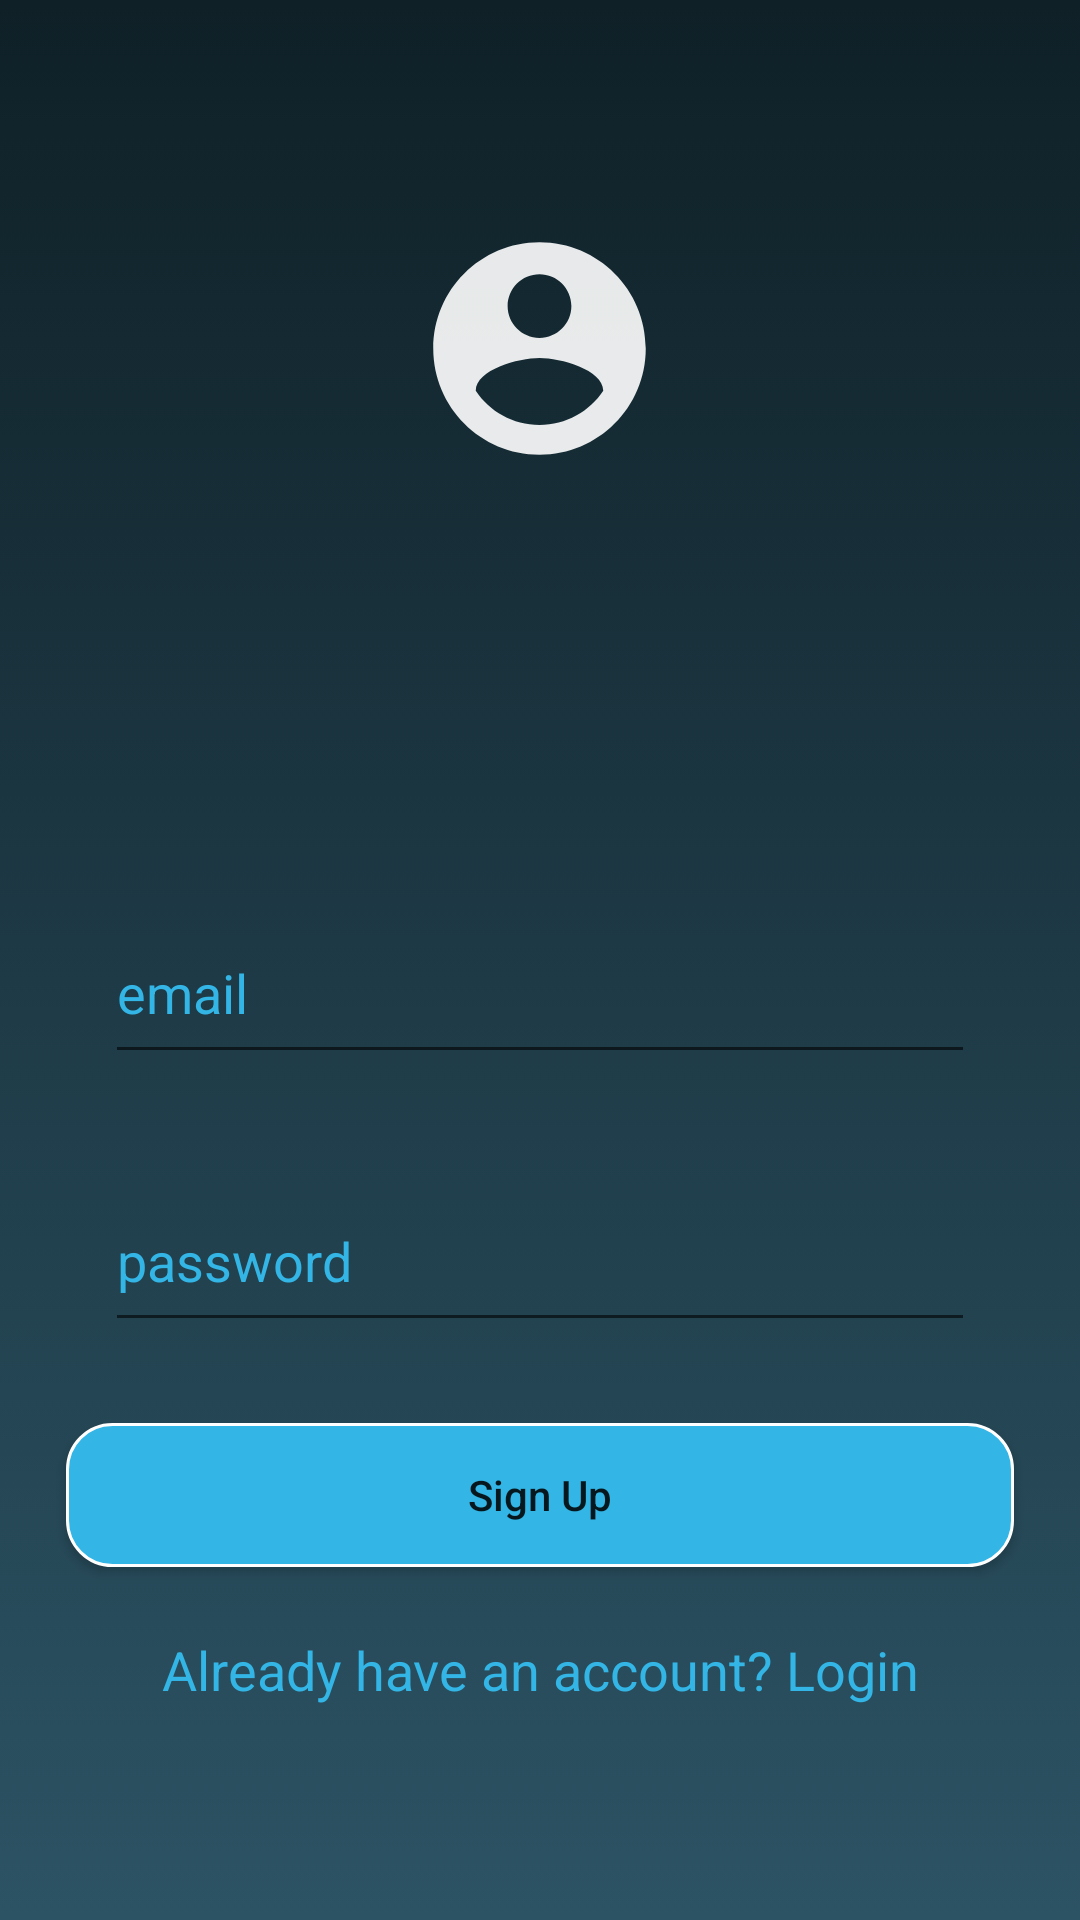

Write the Android layout XML for this screen, with the resource values it uses.
<!-- AndroidManifest.xml: application theme AppTheme -->
<!-- res/layout/activity_sign_up.xml -->
<?xml version="1.0" encoding="utf-8"?>
<LinearLayout xmlns:android="http://schemas.android.com/apk/res/android"
    xmlns:app="http://schemas.android.com/apk/res-auto"
    xmlns:tools="http://schemas.android.com/tools"
    android:layout_width="match_parent"
    android:layout_height="match_parent"
    android:orientation="vertical"
    android:background="@drawable/gradient"
    tools:context=".signUp">

    <RelativeLayout
        android:layout_width="match_parent"
        android:layout_height="wrap_content"
        android:layout_weight="1">

        <ImageView
            android:layout_width="85dp"
            android:layout_height="100dp"
            android:layout_centerHorizontal="true"
            android:layout_centerVertical="true"
            android:layout_marginTop="20dp"
            android:src="@drawable/ic_account_circle_white_24dp" />

    </RelativeLayout>


    <RelativeLayout
        android:layout_width="match_parent"
        android:layout_height="wrap_content"
        android:layout_weight="1"
        >

        <LinearLayout
            android:layout_width="match_parent"
            android:layout_height="wrap_content"
            android:layout_centerVertical="true"
            android:orientation="vertical"
            android:paddingLeft="15dp"
            android:paddingRight="15dp">

            <EditText
                android:id="@+id/editTextEmail"
                android:layout_width="match_parent"
                android:layout_height="wrap_content"
                android:fontFamily="sans-serif"
                android:layout_margin="20dp"
                android:hint="email"
                android:inputType="textEmailAddress"
                android:paddingBottom="15dp"
                android:textColorHint="@android:color/holo_blue_light" />

            <EditText
                android:id="@+id/editTextPassword"
                android:layout_width="match_parent"
                android:layout_height="wrap_content"
                android:fontFamily="sans-serif"
                android:hint="password"
                android:inputType="textPassword"
                android:layout_margin="20dp"
                android:paddingBottom="15dp"
                android:textColorHint="@android:color/holo_blue_light" />

            <Button
                android:id="@+id/buttonSignUp"
                android:layout_width="match_parent"
                android:layout_height="wrap_content"
                android:layout_gravity="center"
                android:layout_margin="7dp"
                android:textColor="@color/common_google_signin_btn_text_light_default"
                android:background="@drawable/bg_button"
                android:text="Sign Up"
                android:textAllCaps="false"
                 />

            <TextView
                android:id="@+id/textViewLogin"
                android:layout_width="match_parent"
                android:layout_height="wrap_content"
                android:padding="15dp"
                android:text="Already have an account? Login"
                android:textAlignment="center"
                android:textAppearance="@style/Base.TextAppearance.AppCompat.Medium"
                android:textColor="@android:color/holo_blue_light" />


        </LinearLayout>

        <ProgressBar
            android:id="@+id/progressbar"
            android:layout_width="wrap_content"
            android:layout_height="wrap_content"
            android:layout_centerHorizontal="true"
            android:layout_centerVertical="true"
            android:visibility="gone" />


    </RelativeLayout>



</LinearLayout>
<!-- resources referenced by this layout -->
<resources>
  <!-- drawable bg_button (drawable) -->
  <?xml version="1.0" encoding="utf-8"?>
  <shape xmlns:android="http://schemas.android.com/apk/res/android"
      android:shape="rectangle">
      <stroke android:color="@android:color/white"
          android:width="1dp"
  
          />
      <corners android:radius="15dp" />
      <solid android:color="@android:color/holo_blue_light"></solid>
  
  </shape>
  <!-- drawable gradient (drawable) -->
  <?xml version="1.0" encoding="utf-8"?>
  <selector xmlns:android="http://schemas.android.com/apk/res/android">
      <item>
          <shape>
              <gradient
                  android:angle="90"
                  android:startColor="#2C5364"
                  android:endColor="#0F2027"
                  android:type="linear"
                  />
          </shape>
      </item>
  
  </selector>
  <!-- drawable ic_account_circle_white_24dp (drawable) -->
  <vector android:alpha="0.9" android:height="24dp" android:tint="#FFFFFF"
      android:viewportHeight="24.0" android:viewportWidth="24.0"
      android:width="24dp" xmlns:android="http://schemas.android.com/apk/res/android">
      <path android:fillColor="#FF000000" android:pathData="M12,2C6.48,2 2,6.48 2,12s4.48,10 10,10 10,-4.48 10,-10S17.52,2 12,2zM12,5c1.66,0 3,1.34 3,3s-1.34,3 -3,3 -3,-1.34 -3,-3 1.34,-3 3,-3zM12,19.2c-2.5,0 -4.71,-1.28 -6,-3.22 0.03,-1.99 4,-3.08 6,-3.08 1.99,0 5.97,1.09 6,3.08 -1.29,1.94 -3.5,3.22 -6,3.22z"/>
  </vector>
  <style name="AppTheme" parent="Theme.AppCompat.Light.NoActionBar">
          
          <item name="colorPrimary">@color/colorPrimaryDark</item>
          <item name="colorPrimaryDark">@color/colorPrimaryDark</item>
          <item name="colorAccent">@color/spots_dialog_color</item>
      </style>
  <!-- not gathered from this repository: default colours our renderer supplied (Android Studio template values) -->
  <color name="colorPrimaryDark">#FF3700B3</color>
</resources>
